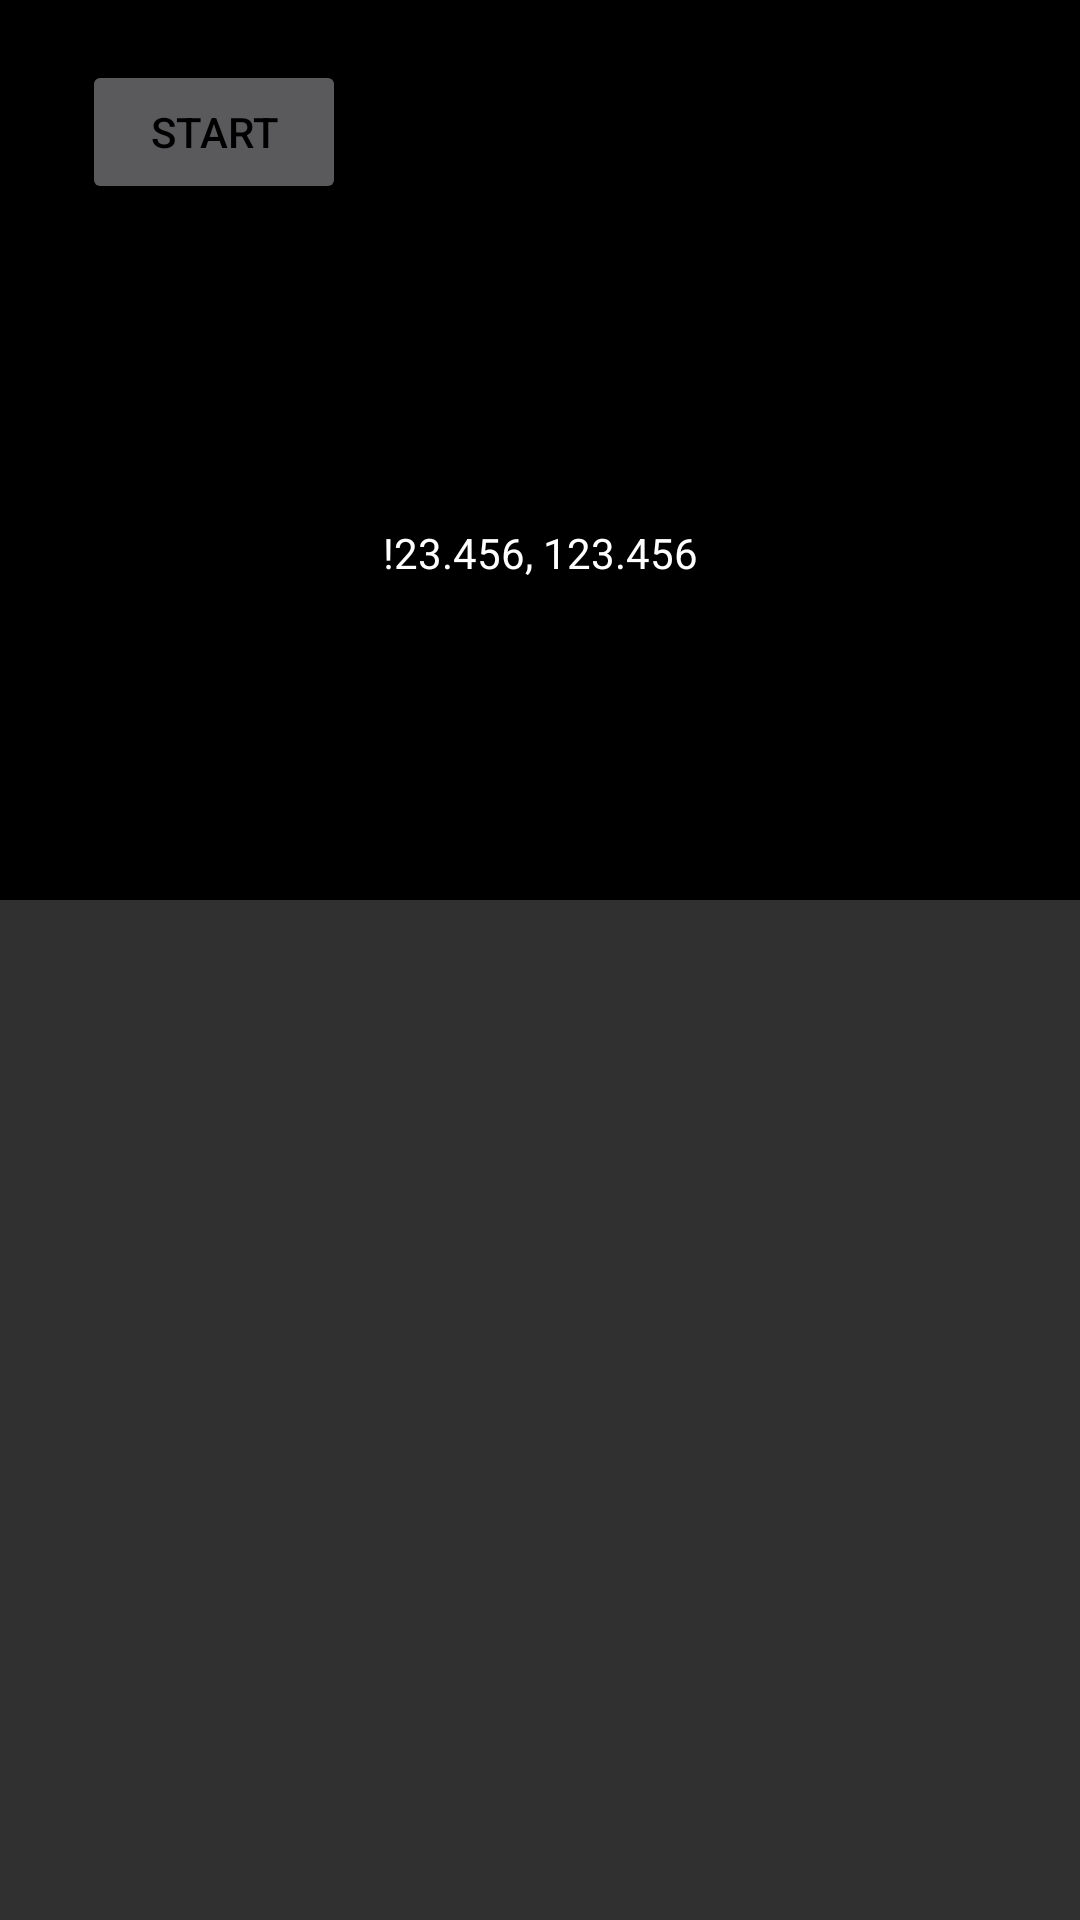

Here is an Android app screen rendered from its layout file. Give the layout XML and the strings, colors and styles it references.
<!-- AndroidManifest.xml: application theme Theme.FakeGPS -->
<!-- res/layout/fragment_script.xml -->
<?xml version="1.0" encoding="utf-8"?>
<androidx.constraintlayout.widget.ConstraintLayout xmlns:android="http://schemas.android.com/apk/res/android"
    xmlns:app="http://schemas.android.com/apk/res-auto"
    xmlns:tools="http://schemas.android.com/tools"
    android:layout_width="match_parent"
    android:layout_height="match_parent"
    tools:context=".Fragments.ScriptFragment">

    <androidx.constraintlayout.widget.ConstraintLayout
        android:id="@+id/constraintLayout"
        android:layout_width="match_parent"
        android:layout_height="300dp"

        android:background="@color/black"
        tools:ignore="MissingConstraints">

        <Button
            android:id="@+id/start_button"
            android:layout_width="wrap_content"

            android:layout_height="wrap_content"
            android:layout_marginTop="20dp"
            android:text="Start"
            app:layout_constraintEnd_toEndOf="parent"
            app:layout_constraintHorizontal_bias="0.1"
            app:layout_constraintStart_toStartOf="parent"
            app:layout_constraintTop_toTopOf="parent" />

        <TextView
            android:id="@+id/currentLocation"
            android:layout_width="wrap_content"
            android:layout_height="wrap_content"

            android:textColor="@color/white"
            android:text="!23.456, 123.456"
            app:layout_constraintBottom_toBottomOf="parent"
            app:layout_constraintEnd_toEndOf="parent"
            app:layout_constraintStart_toStartOf="parent"
            app:layout_constraintTop_toBottomOf="@+id/start_button" />

    </androidx.constraintlayout.widget.ConstraintLayout>

    <ScrollView
        android:id="@+id/position_lists"

        android:layout_width="match_parent"
        android:layout_height="wrap_content"
        app:layout_constraintTop_toBottomOf="@+id/constraintLayout">

    </ScrollView>
</androidx.constraintlayout.widget.ConstraintLayout>
<!-- resources referenced by this layout -->
<resources>
  <style name="Theme.FakeGPS" parent="Base.Theme.FakeGPS" />
  <style name="Base.Theme.FakeGPS" parent="Theme.AppCompat.NoActionBar">
          <item name="android:statusBarColor">@color/black</item>
          <item name="android:textColor">@color/black</item>
  
      </style>
  <!-- not gathered from this repository: default colours our renderer supplied (Android Studio template values) -->
  <color name="black">#FF000000</color>
  <color name="white">#FFFFFFFF</color>
</resources>
